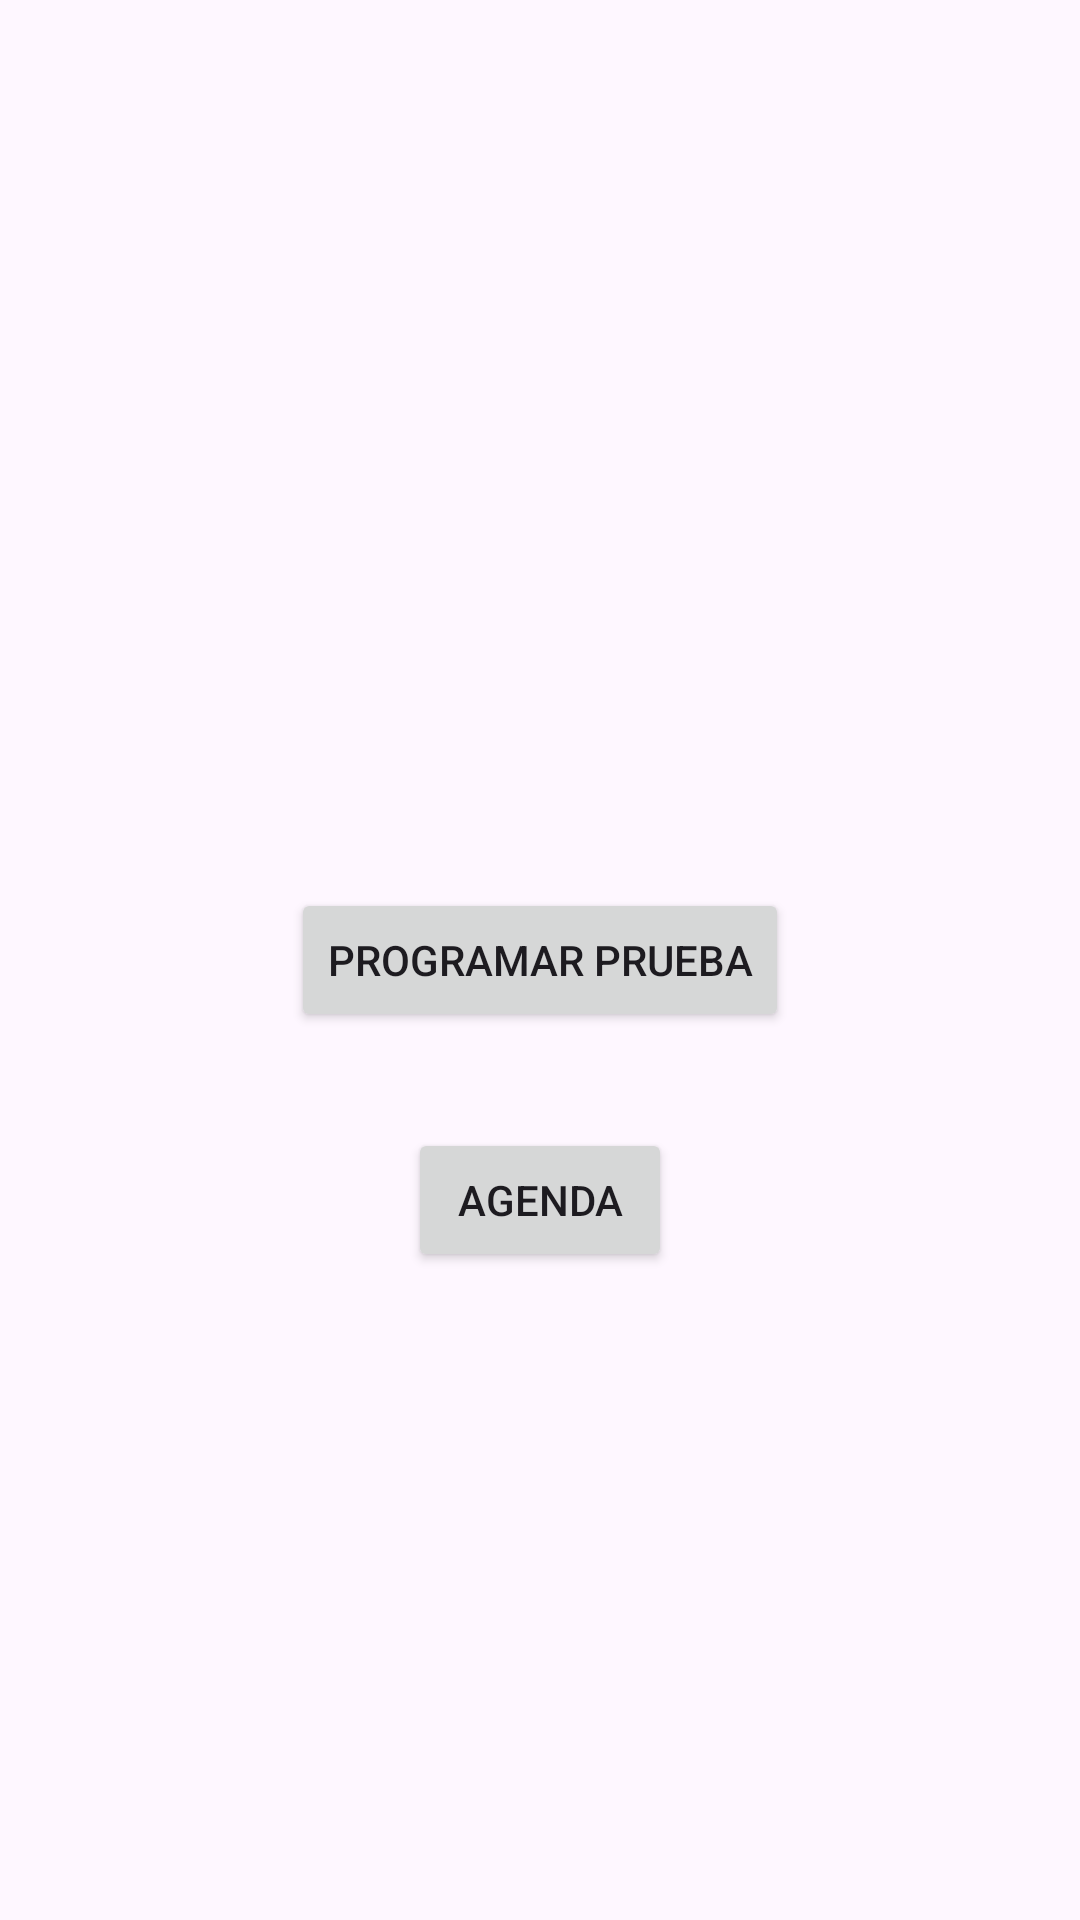

Here is an Android app screen rendered from its layout file. Give the layout XML and the strings, colors and styles it references.
<!-- AndroidManifest.xml: application theme Theme.PsicologiaApp -->
<!-- res/layout/activity_psicologo_main.xml -->
<?xml version="1.0" encoding="utf-8"?>
<RelativeLayout xmlns:android="http://schemas.android.com/apk/res/android"
    xmlns:tools="http://schemas.android.com/tools"
    android:layout_width="match_parent"
    android:layout_height="match_parent"
    tools:context=".PsicologoMain">

    
    <Button
        android:id="@+id/btnProgramarPrueba"
        android:layout_width="wrap_content"
        android:layout_height="wrap_content"
        android:layout_centerInParent="true"
        android:text="Programar Prueba"
        android:layout_marginBottom="16dp" />

    
    <Button
        android:id="@+id/btnAgenda"
        android:layout_width="wrap_content"
        android:layout_height="wrap_content"
        android:layout_below="@id/btnProgramarPrueba"
        android:layout_centerHorizontal="true"
        android:text="Agenda"
        android:layout_marginTop="16dp" />

</RelativeLayout>
<!-- resources referenced by this layout -->
<resources>
  <style name="Theme.PsicologiaApp" parent="Base.Theme.PsicologiaApp" />
  <style name="Base.Theme.PsicologiaApp" parent="Theme.Material3.DayNight.NoActionBar">
          
          
      </style>
</resources>
